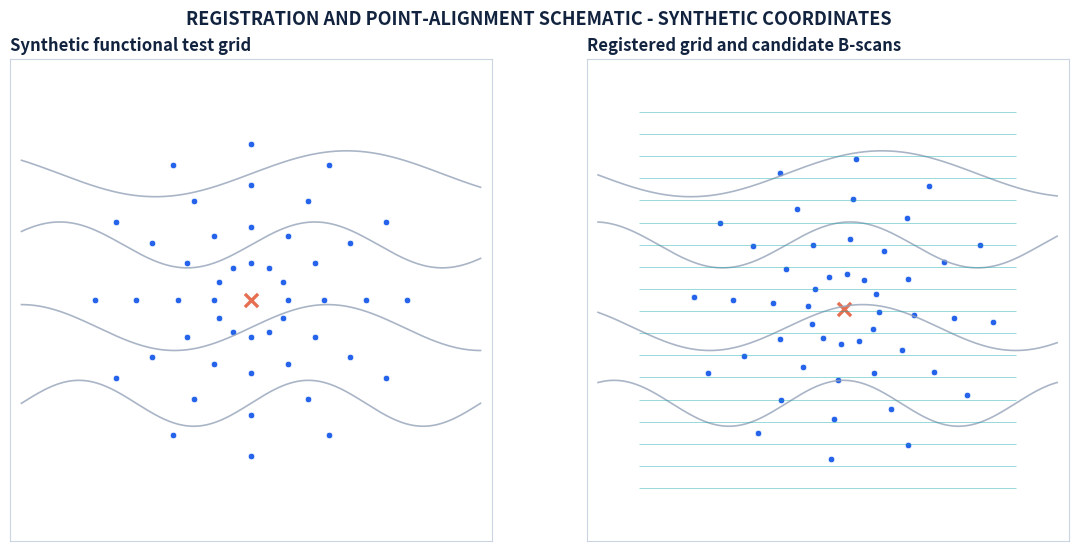
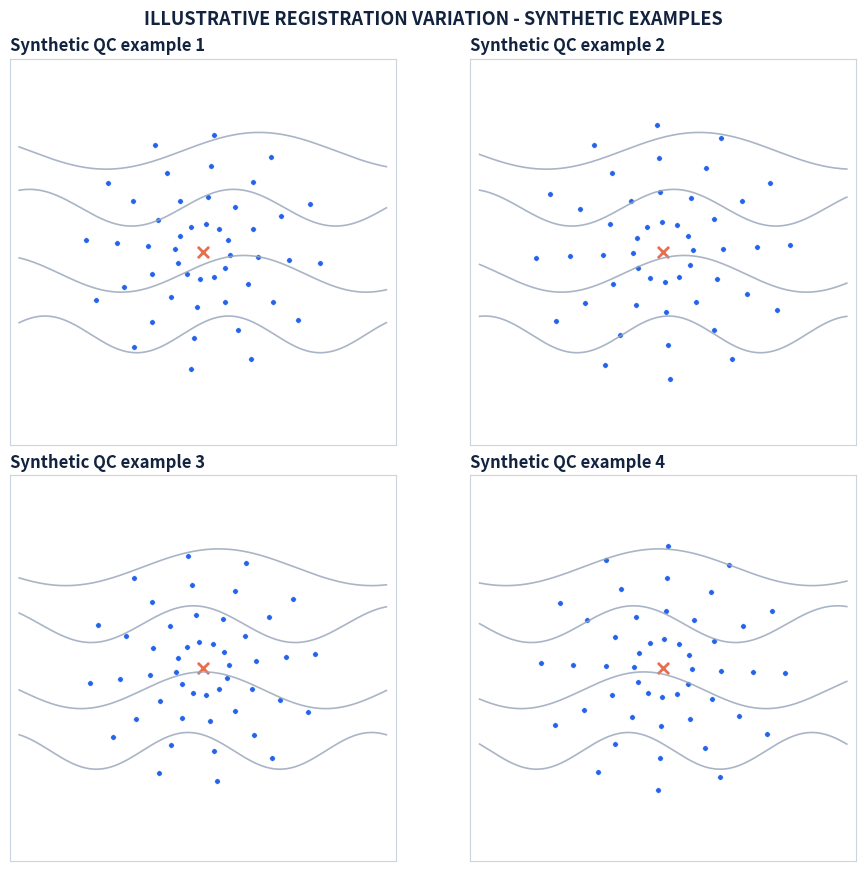

Reproduce these figures in Python, in order.
"""Generate synthetic registration schematics for the public dissertation."""

from __future__ import annotations

from pathlib import Path

import matplotlib.pyplot as plt
import numpy as np


NAVY = "#12233F"
BLUE = "#2563EB"
CYAN = "#0EA5A8"
CORAL = "#E76F51"
GREY = "#CBD5E1"


def _style_axis(axis: plt.Axes, title: str) -> None:
    axis.set_title(title, loc="left", color=NAVY, fontsize=12, fontweight="bold")
    axis.set_xlim(-1.05, 1.05)
    axis.set_ylim(-1.05, 1.05)
    axis.set_aspect("equal")
    axis.set_xticks([])
    axis.set_yticks([])
    for spine in axis.spines.values():
        spine.set_color(GREY)


def _synthetic_landmarks(angle: float = 0.0, scale: float = 1.0) -> np.ndarray:
    radii = np.array([0.16, 0.32, 0.50, 0.68])
    theta = np.linspace(0, 2 * np.pi, 12, endpoint=False) + angle
    points = np.vstack(
        [np.column_stack((radius * np.cos(theta), radius * np.sin(theta))) for radius in radii]
    )
    return points * scale


def _draw_abstract_vessels(axis: plt.Axes, phase: float = 0.0) -> None:
    x = np.linspace(-1.0, 1.0, 300)
    for offset, width in [(-0.45, 2.0), (-0.12, 1.5), (0.24, 1.8), (0.55, 1.2)]:
        y = offset + 0.10 * np.sin((x + phase) * np.pi * width)
        axis.plot(x, y, color="#94A3B8", linewidth=1.2, alpha=0.8)


def registration_schematic(output: Path) -> None:
    figure, axes = plt.subplots(1, 2, figsize=(11.5, 5.4), constrained_layout=True)
    points = _synthetic_landmarks()

    _draw_abstract_vessels(axes[0])
    axes[0].scatter(points[:, 0], points[:, 1], s=22, color=BLUE, edgecolor="white", linewidth=0.5)
    axes[0].scatter([0], [0], marker="x", s=90, color=CORAL, linewidth=2.4)
    _style_axis(axes[0], "Synthetic functional test grid")

    transformed = points @ np.array([[0.96, -0.08], [0.08, 0.96]]) + np.array([0.07, -0.04])
    _draw_abstract_vessels(axes[1], phase=0.18)
    for y in np.linspace(-0.82, 0.82, 18):
        axes[1].hlines(y, -0.82, 0.82, color=CYAN, linewidth=0.65, alpha=0.45)
    axes[1].scatter(
        transformed[:, 0], transformed[:, 1], s=22, color=BLUE, edgecolor="white", linewidth=0.5
    )
    axes[1].scatter([0.07], [-0.04], marker="x", s=90, color=CORAL, linewidth=2.4)
    _style_axis(axes[1], "Registered grid and candidate B-scans")

    figure.suptitle(
        "REGISTRATION AND POINT-ALIGNMENT SCHEMATIC - SYNTHETIC COORDINATES",
        color=NAVY,
        fontsize=13,
        fontweight="bold",
    )
    figure.savefig(output, dpi=220, bbox_inches="tight", facecolor="white")
    plt.close(figure)


def supplementary_schematic(output: Path) -> None:
    figure, axes = plt.subplots(2, 2, figsize=(9.2, 8.6), constrained_layout=True)
    configurations = [(-0.10, 0.94), (0.05, 1.02), (0.13, 0.91), (-0.04, 0.98)]

    for index, (axis, (angle, scale)) in enumerate(zip(axes.flat, configurations), start=1):
        _draw_abstract_vessels(axis, phase=index * 0.11)
        points = _synthetic_landmarks(angle=angle, scale=scale)
        axis.scatter(points[:, 0], points[:, 1], s=16, color=BLUE, edgecolor="white", linewidth=0.4)
        axis.scatter([0], [0], marker="x", s=65, color=CORAL, linewidth=2.0)
        _style_axis(axis, f"Synthetic QC example {index}")

    figure.suptitle(
        "ILLUSTRATIVE REGISTRATION VARIATION - SYNTHETIC EXAMPLES",
        color=NAVY,
        fontsize=13,
        fontweight="bold",
    )
    figure.savefig(output, dpi=220, bbox_inches="tight", facecolor="white")
    plt.close(figure)


def main() -> None:
    output = Path("docs/thesis-public-source/figures")
    output.mkdir(parents=True, exist_ok=True)
    registration_schematic(output / "figure_registration_qc_public.png")
    supplementary_schematic(output / "figure_supplementary_qc_public.png")


if __name__ == "__main__":
    main()
